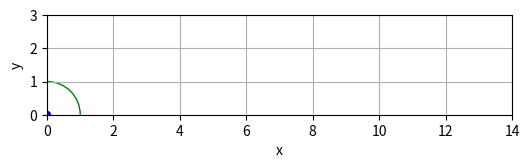

This figure's Python source:
import numpy as np
import matplotlib.pyplot as plt
from matplotlib.animation import FuncAnimation
from math import sin, cos, radians

#-----------------------------------#
R = 1 # radius of circle
#-----------------------------------#
# plt.rcParams["figure.figsize"] = 4,3

fig, ax = plt.subplots(figsize=(6,3))
# fig = plt.figure(figsize=(6,3))
# ax = fig.add_subplot(111)
ax.set_ylim(0, 3)
ax.set_xlim(0, 14)
ax.set_xlabel('x')
ax.set_ylabel('y')
ax.set_aspect('equal')
ax.grid()

raza = plt.Line2D((0, 0), (0, 0), linewidth=1, color="y")
circleR = plt.Circle((0, 0), R, color='g', fill=False)
punct = plt.Circle((0, 0), float(float(R)/10), color="b")
trace, = ax.plot([], [], color="b")
ax.add_artist(circleR)
ax.add_artist(raza)
ax.add_artist(punct)
ax.add_artist(trace)
time_text = ax.text(0.05, 0.8, '', transform=ax.transAxes)

xx, yy = [], []

def animate(data):
    x, y, Rt = data
    time_text.set_text(r'$\theta$ = %.2f $\pi$' % (Rt/np.pi))
    xx.append(x)
    yy.append(y)
    trace.set_data(xx, yy)
    raza.set_data((x, Rt), (y , R))
    circleR.center = (Rt, R)
    punct.center = (x, y)
    #point.set_data(x, y)

def generate():
    for theta in np.linspace(0, 4*np.pi, 200):
        yield R*(theta-sin(theta)), R*(1-cos(theta)), R*theta

ani = FuncAnimation(fig, animate, generate, blit=False, interval=30)

plt.show()